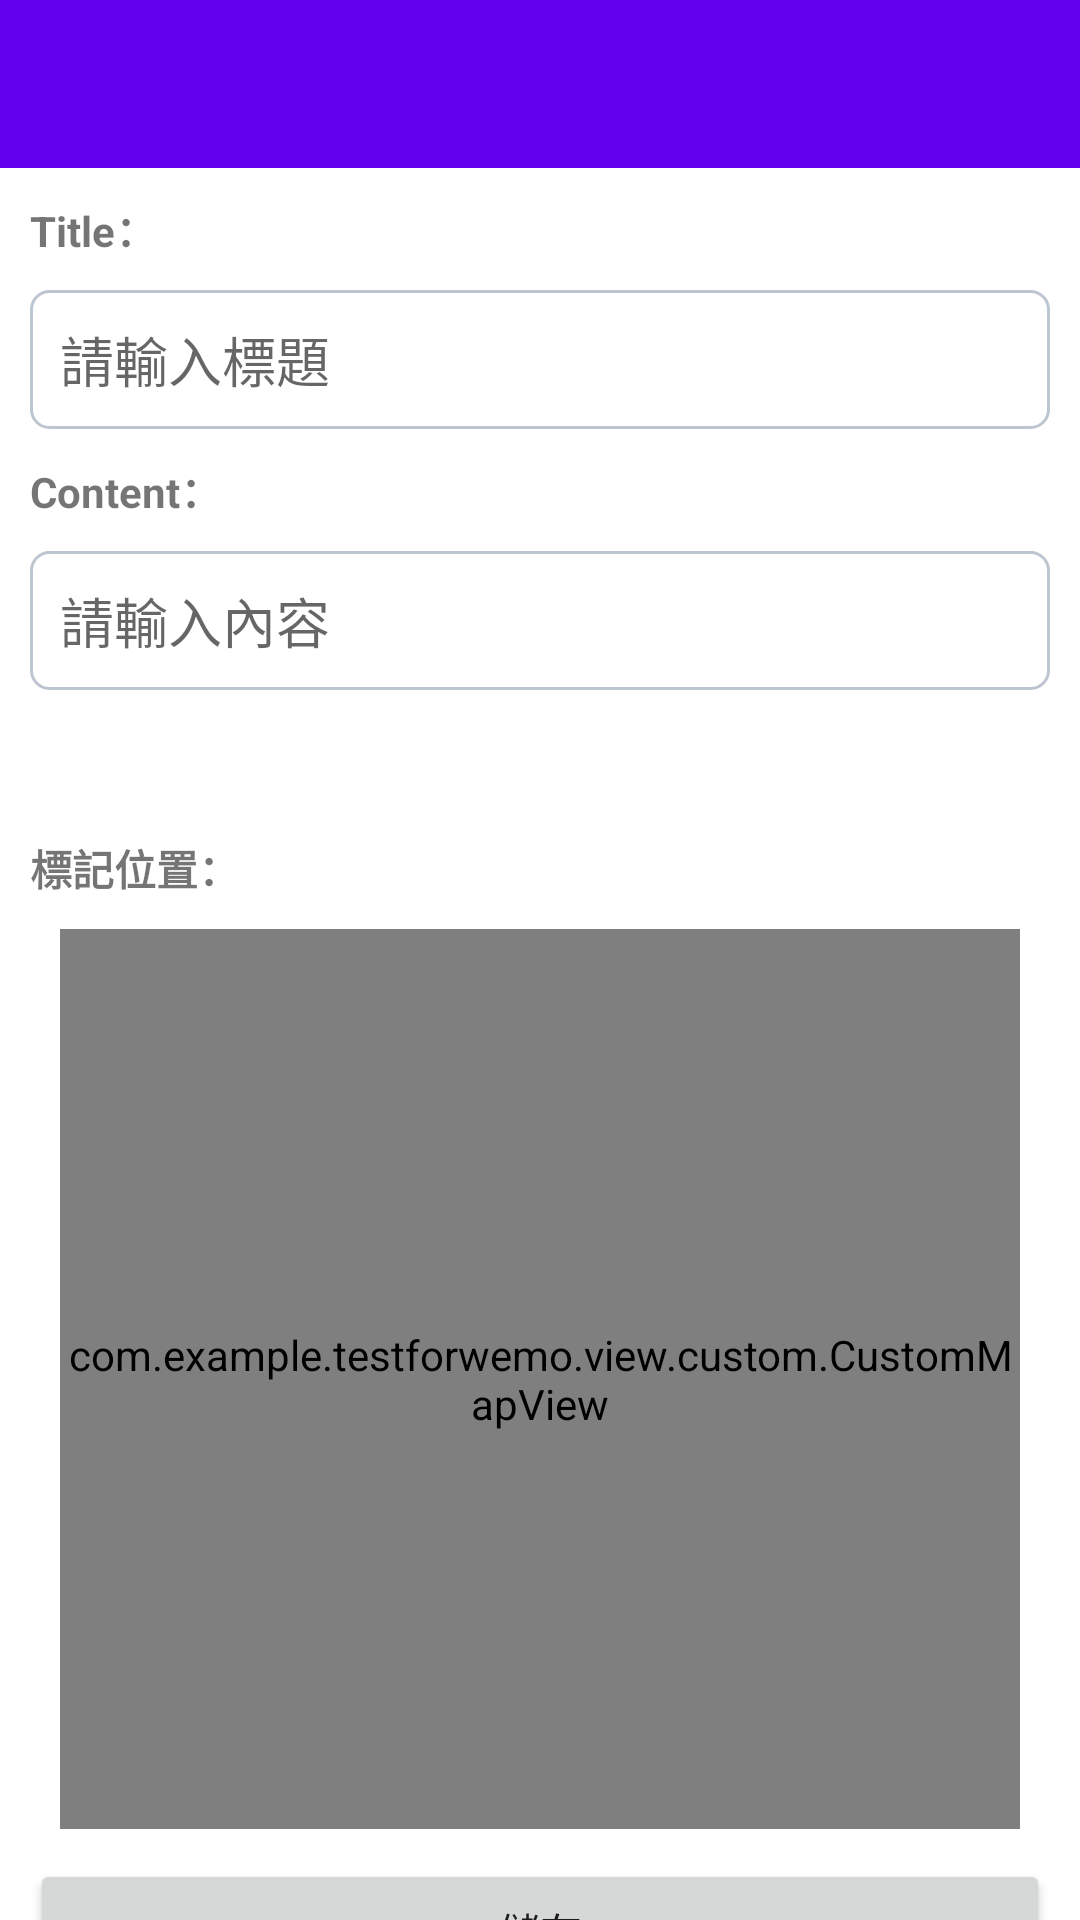

Reconstruct the res/layout file that produces this screen, plus the resources it refers to.
<!-- AndroidManifest.xml: application theme Theme.TestForWeMo -->
<!-- res/layout/fragment_edit_info.xml -->
<?xml version="1.0" encoding="utf-8"?>
<LinearLayout xmlns:android="http://schemas.android.com/apk/res/android"
    xmlns:app="http://schemas.android.com/apk/res-auto"
    xmlns:tools="http://schemas.android.com/tools"
    android:layout_width="match_parent"
    android:layout_height="match_parent"
    tools:context=".view.EditInfoFragment"
    android:orientation="vertical">

    <androidx.appcompat.widget.Toolbar
        android:id="@+id/toolbar"
        android:layout_width="match_parent"
        android:layout_height="?attr/actionBarSize"
        android:background="?attr/colorPrimary"
        android:theme="@style/ToolbarColoredBackArrow"
        app:layout_constraintEnd_toEndOf="parent"
        app:layout_constraintStart_toStartOf="parent"
        app:layout_constraintTop_toTopOf="parent"
        app:titleTextColor="@color/white" />

    <androidx.core.widget.NestedScrollView
        android:layout_width="match_parent"
        android:layout_height="match_parent"
        android:clipToPadding="false"
        android:paddingBottom="100dp"
        >

    <androidx.constraintlayout.widget.ConstraintLayout
        android:layout_width="match_parent"
        android:layout_height="match_parent">

        <androidx.appcompat.widget.AppCompatTextView
            android:id="@+id/txtTitle"
            android:layout_width="wrap_content"
            android:layout_height="wrap_content"
            android:layout_margin="10dp"
            app:layout_constraintTop_toTopOf="parent"
            app:layout_constraintStart_toStartOf="parent"
            android:textStyle="bold"
            android:text="@string/text_title_title"/>

        <androidx.appcompat.widget.AppCompatEditText
            android:id="@+id/etTitle"
            android:layout_width="match_parent"
            android:layout_height="wrap_content"
            android:layout_margin="10dp"
            android:singleLine="true"
            android:maxLines="1"
            android:padding="10dp"
            app:layout_constraintTop_toBottomOf="@+id/txtTitle"
            app:layout_constraintStart_toStartOf="parent"
            android:background="@drawable/edit_text_bg"
            android:hint="@string/edit_text_title_hint"/>

        <androidx.appcompat.widget.AppCompatTextView
            android:id="@+id/txtContent"
            android:layout_width="wrap_content"
            android:layout_height="wrap_content"
            android:layout_margin="10dp"
            android:textStyle="bold"
            app:layout_constraintTop_toBottomOf="@+id/etTitle"
            app:layout_constraintStart_toStartOf="parent"
            android:text="@string/text_content_title"/>

        <androidx.appcompat.widget.AppCompatEditText
            android:id="@+id/etContent"
            android:layout_width="match_parent"
            android:layout_height="wrap_content"
            android:layout_margin="10dp"
            android:padding="10dp"
            app:layout_constraintTop_toBottomOf="@+id/txtContent"
            app:layout_constraintStart_toStartOf="parent"
            android:background="@drawable/edit_text_bg"
            android:hint="@string/edit_text_content_hint"/>

        <androidx.appcompat.widget.AppCompatTextView
            android:id="@+id/txtPhotoCount"
            android:layout_width="wrap_content"
            android:layout_height="wrap_content"
            android:layout_margin="10dp"
            android:textStyle="bold"
            app:layout_constraintTop_toBottomOf="@+id/etContent"
            app:layout_constraintStart_toStartOf="parent"
            tools:text="@string/text_photo_count_0_to_3_format"/>

        <androidx.recyclerview.widget.RecyclerView
            android:id="@+id/rvPhoto"
            android:layout_width="match_parent"
            android:layout_height="wrap_content"
            android:layout_margin="10dp"
            app:layout_constraintTop_toBottomOf="@+id/txtPhotoCount"
            app:layout_constraintStart_toStartOf="parent"
            app:layout_constraintEnd_toEndOf="parent"/>

        <androidx.appcompat.widget.AppCompatTextView
            android:id="@+id/txtMap"
            android:layout_width="wrap_content"
            android:layout_height="wrap_content"
            android:layout_margin="10dp"
            android:textStyle="bold"
            app:layout_constraintTop_toBottomOf="@+id/rvPhoto"
            app:layout_constraintStart_toStartOf="parent"
            android:text="@string/text_location_title"/>

        <com.example.testforwemo.view.custom.CustomMapView
            android:id="@+id/mapView"
            android:layout_width="match_parent"
            android:layout_height="300dp"
            android:layout_marginTop="10dp"
            android:layout_marginBottom="10dp"
            android:layout_marginStart="20dp"
            android:layout_marginEnd="20dp"
            android:background="#EDFFD9"
            app:layout_constraintTop_toBottomOf="@+id/txtMap"
            app:layout_constraintStart_toStartOf="parent"
            app:layout_constraintEnd_toEndOf="parent"
            app:layout_constraintBottom_toTopOf="@+id/btnSave"/>

        <androidx.appcompat.widget.AppCompatImageView
            android:id="@+id/imgPin"
            android:layout_width="25dp"
            android:layout_height="25dp"
            app:layout_constraintTop_toBottomOf="@+id/txtMap"
            app:layout_constraintStart_toStartOf="parent"
            app:layout_constraintEnd_toEndOf="parent"
            app:layout_constraintBottom_toTopOf="@+id/btnSave"
            android:translationY="-15dp"
            android:src="@mipmap/pin"/>

        <androidx.appcompat.widget.AppCompatButton
            android:id="@+id/btnSave"
            android:layout_width="match_parent"
            android:layout_height="wrap_content"
            android:layout_margin="10dp"
            app:layout_constraintTop_toBottomOf="@+id/mapView"
            app:layout_constraintStart_toStartOf="parent"
            app:layout_constraintEnd_toEndOf="parent"
            android:text="@string/btn_save"/>

        <androidx.appcompat.widget.AppCompatButton
            android:id="@+id/btnCancel"
            android:layout_width="match_parent"
            android:layout_height="wrap_content"
            android:layout_margin="10dp"
            app:layout_constraintTop_toBottomOf="@+id/btnSave"
            app:layout_constraintStart_toStartOf="parent"
            app:layout_constraintEnd_toEndOf="parent"
            android:text="@string/btn_cancel"/>

    </androidx.constraintlayout.widget.ConstraintLayout>

    </androidx.core.widget.NestedScrollView>

</LinearLayout>
<!-- resources referenced by this layout -->
<resources>
  <!-- drawable edit_text_bg (drawable) -->
  <?xml version="1.0" encoding="utf-8"?>
  <layer-list xmlns:android="http://schemas.android.com/apk/res/android">
      <item>
          <shape android:shape="rectangle">
              <stroke
                  android:width="1dp"
                  android:color="#bdc6d0" />
              <corners
                  android:radius="6dp"/>
          </shape>
      </item>
  </layer-list>
  <string name="btn_cancel">取消</string>
  <string name="btn_save">儲存</string>
  <string name="edit_text_content_hint">請輸入內容</string>
  <string name="edit_text_title_hint">請輸入標題</string>
  <string name="text_content_title">Content：</string>
  <string name="text_location_title">標記位置：</string>
  <string name="text_photo_count_0_to_3_format">照片(%d/3)</string>
  <string name="text_title_title">Title：</string>
  <style name="Theme.TestForWeMo" parent="Theme.MaterialComponents.DayNight.DarkActionBar">
          
          <item name="colorPrimary">@color/purple_500</item>
          <item name="colorPrimaryVariant">@color/purple_700</item>
          <item name="colorOnPrimary">@color/white</item>
          
          <item name="colorSecondary">@color/teal_200</item>
          <item name="colorSecondaryVariant">@color/teal_700</item>
          <item name="colorOnSecondary">@color/black</item>
          
          <item name="android:statusBarColor" tools:targetApi="l">?attr/colorPrimaryVariant</item>
          
      </style>
  <!-- not gathered from this repository: default colours our renderer supplied (Android Studio template values) -->
  <color name="purple_500">#FF6200EE</color>
  <color name="purple_700">#FF3700B3</color>
  <color name="teal_200">#FF03DAC5</color>
  <color name="teal_700">#FF018786</color>
  <color name="black">#FF000000</color>
  <color name="white">#FFFFFFFF</color>
</resources>
